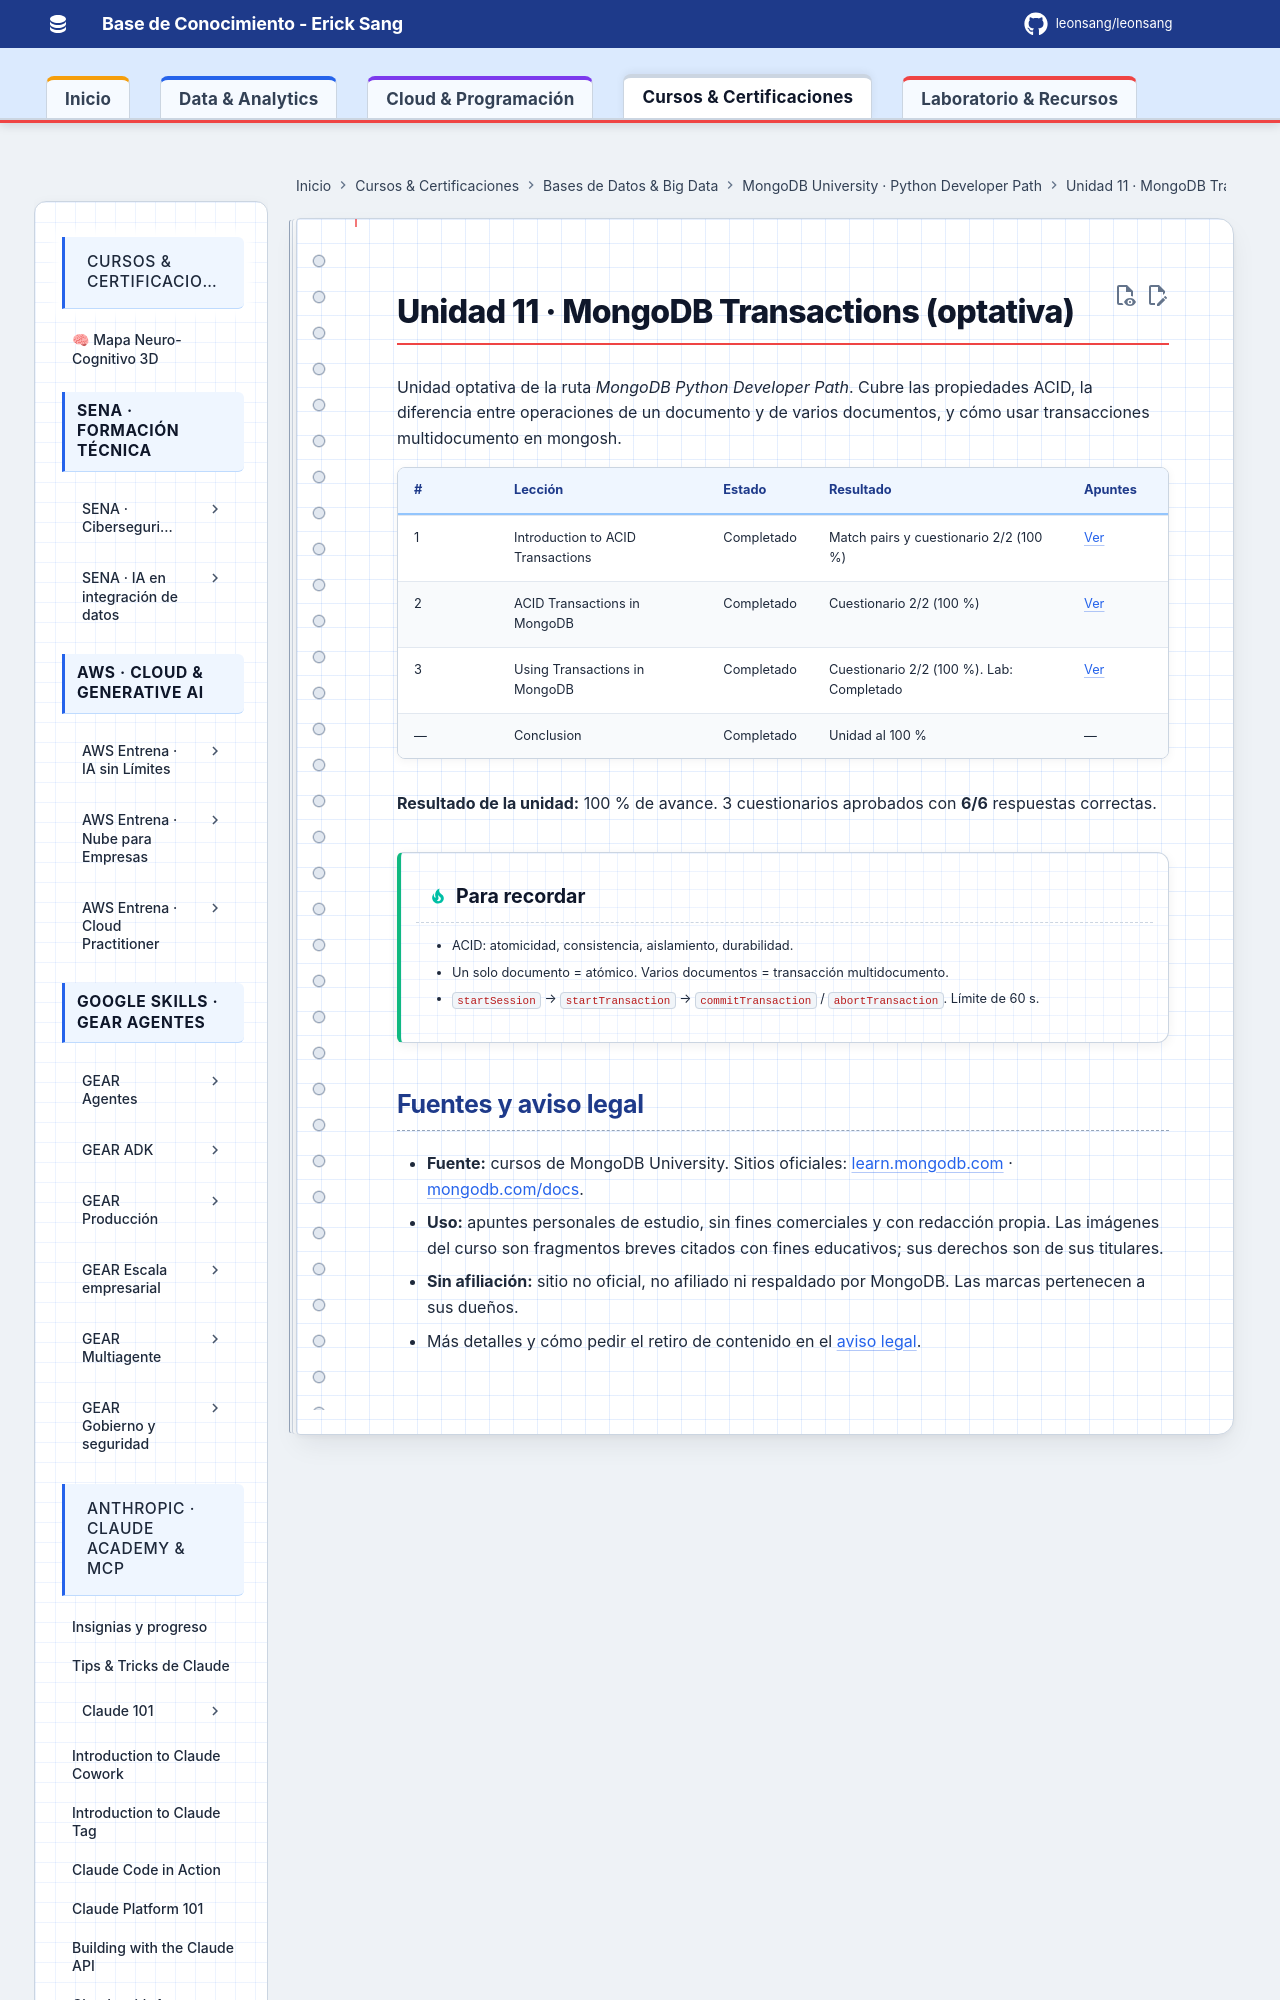

repository: Leonsang/Leonsang · page: cursos/mongodb-python-path/11-transactions/index.html · generator: mkdocs

# Unidad 11 · MongoDB Transactions (optativa)

Unidad optativa de la ruta *MongoDB Python Developer Path*. Cubre las propiedades ACID, la diferencia entre operaciones de un documento y de varios documentos, y cómo usar transacciones multidocumento en mongosh.
